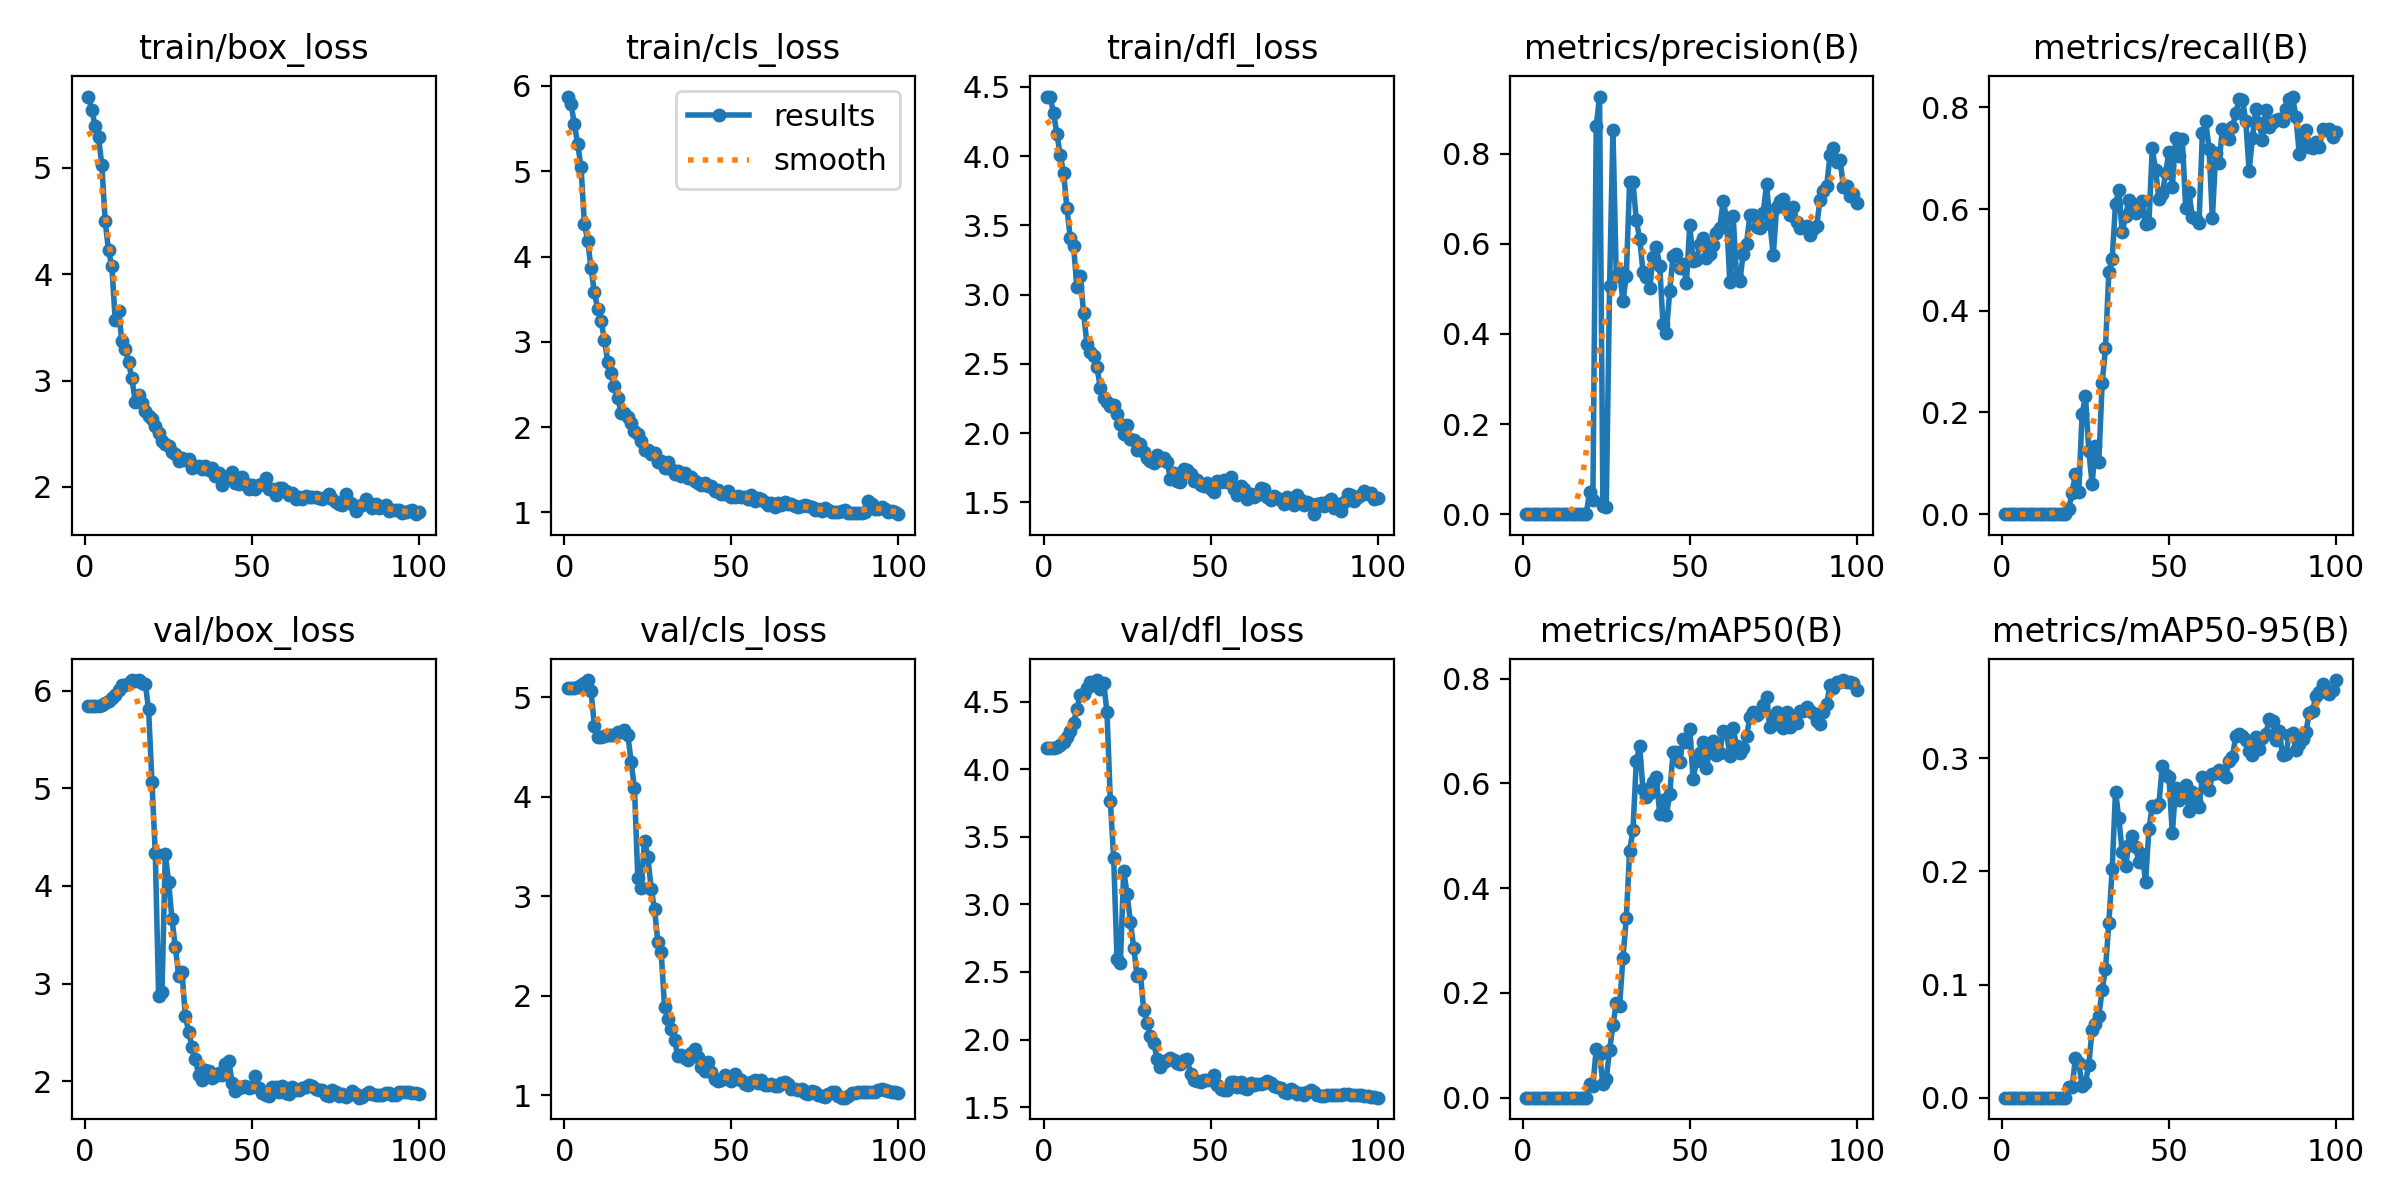

The file beside this chart, header and first rows:
epoch, time, train/box_loss, train/cls_loss, train/dfl_loss, metrics/precision(B), metrics/recall(B), metrics/mAP50(B), metrics/mAP50-95(B), val/box_loss, val/cls_loss, val/dfl_loss, lr/pg0, lr/pg1, lr/pg2
1, 16.91, 5.672, 5.876, 4.431, 0, 0, 0, 0, 5.842, 5.094, 4.158, 5e-05, 5e-05, 5e-05
2, 24.07, 5.545, 5.792, 4.426, 0, 0, 0, 0, 5.841, 5.091, 4.157, 0.0001089, 0.0001089, 0.0001089
3, 31.54, 5.394, 5.549, 4.312, 0, 0, 0, 0, 5.841, 5.095, 4.159, 0.0001666, 0.0001666, 0.0001666
4, 38.53, 5.293, 5.323, 4.162, 0, 0, 0, 0, 5.845, 5.099, 4.166, 0.0002232, 0.0002232, 0.0002232
5, 45.71, 5.025, 5.048, 4.007, 0, 0, 0, 0, 5.859, 5.116, 4.18, 0.0002785, 0.0002785, 0.0002785
6, 52.92, 4.5, 4.383, 3.882, 0, 0, 0, 0, 5.875, 5.143, 4.204, 0.0003327, 0.0003327, 0.0003327
7, 60.51, 4.225, 4.185, 3.623, 0, 0, 0, 0, 5.895, 5.171, 4.235, 0.0003856, 0.0003856, 0.0003856
8, 67.69, 4.077, 3.86, 3.411, 0, 0, 0, 0, 5.924, 5.058, 4.279, 0.0004374, 0.0004374, 0.0004374
9, 74.76, 3.565, 3.58, 3.348, 0, 0, 0, 0, 5.959, 4.706, 4.344, 0.000488, 0.000488, 0.000488
10, 82.39, 3.657, 3.38, 3.052, 0, 0, 0, 0, 6.008, 4.595, 4.447, 0.0005374, 0.0005374, 0.0005374
11, 89.49, 3.373, 3.245, 3.135, 0, 0, 0, 0, 6.055, 4.599, 4.551, 0.0005856, 0.0005856, 0.0005856
12, 96.68, 3.293, 3.023, 2.867, 0, 0, 0, 0, 6.061, 4.611, 4.557, 0.0006327, 0.0006327, 0.0006327
13, 103.8, 3.174, 2.768, 2.642, 0, 0, 0, 0, 6.084, 4.617, 4.603, 0.0006785, 0.0006785, 0.0006785
14, 111.4, 3.021, 2.633, 2.587, 0, 0, 0, 0, 6.106, 4.618, 4.648, 0.0007232, 0.0007232, 0.0007232
15, 118.5, 2.801, 2.477, 2.555, 0, 0, 0, 0, 6.098, 4.615, 4.622, 0.0007666, 0.0007666, 0.0007666
16, 125.5, 2.862, 2.344, 2.478, 0, 0, 0, 0, 6.11, 4.644, 4.659, 0.0008089, 0.0008089, 0.0008089
17, 132.6, 2.792, 2.165, 2.327, 0, 0, 0, 0, 6.08, 4.649, 4.596, 0.0008416, 0.0008416, 0.0008416
18, 139.7, 2.71, 2.162, 2.256, 0, 0, 0, 0, 6.069, 4.668, 4.638, 0.0008317, 0.0008317, 0.0008317
19, 147, 2.663, 2.119, 2.228, 0, 0, 0, 0, 5.81, 4.624, 4.42, 0.0008218, 0.0008218, 0.0008218
20, 154.1, 2.635, 2.045, 2.196, 0.04921, 0.01012, 0.02659, 0.0093, 5.063, 4.348, 3.762, 0.0008119, 0.0008119, 0.0008119
21, 161.6, 2.575, 1.959, 2.204, 0.0321, 0.04237, 0.02171, 0.00953, 4.335, 4.083, 3.34, 0.000802, 0.000802, 0.000802
22, 168.7, 2.507, 1.924, 2.139, 0.8613, 0.07991, 0.09332, 0.03479, 2.874, 3.178, 2.595, 0.0007921, 0.0007921, 0.0007921
23, 175.7, 2.43, 1.841, 2.062, 0.9272, 0.04413, 0.08321, 0.03108, 2.909, 3.084, 2.562, 0.0007822, 0.0007822, 0.0007822
24, 182.6, 2.4, 1.726, 1.99, 0.01749, 0.1968, 0.02614, 0.01015, 4.326, 3.559, 3.248, 0.0007723, 0.0007723, 0.0007723
25, 189.4, 2.389, 1.736, 2.061, 0.01698, 0.2324, 0.03635, 0.01329, 4.036, 3.391, 3.078, 0.0007624, 0.0007624, 0.0007624
26, 196.3, 2.332, 1.688, 1.955, 0.5058, 0.1248, 0.091, 0.02923, 3.66, 3.077, 2.871, 0.0007525, 0.0007525, 0.0007525
27, 203.1, 2.314, 1.699, 1.952, 0.8538, 0.06009, 0.1383, 0.06026, 3.373, 2.87, 2.68, 0.0007426, 0.0007426, 0.0007426
28, 210.6, 2.244, 1.593, 1.878, 0.5286, 0.1344, 0.1799, 0.06538, 3.08, 2.545, 2.47, 0.0007327, 0.0007327, 0.0007327
29, 217.7, 2.273, 1.602, 1.923, 0.5375, 0.1034, 0.1757, 0.07222, 3.116, 2.439, 2.484, 0.0007228, 0.0007228, 0.0007228
30, 225, 2.254, 1.52, 1.86, 0.4728, 0.2573, 0.2675, 0.09507, 2.665, 1.885, 2.215, 0.0007129, 0.0007129, 0.0007129
31, 232.1, 2.265, 1.591, 1.82, 0.5298, 0.327, 0.3427, 0.1138, 2.507, 1.772, 2.122, 0.000703, 0.000703, 0.000703
32, 239.1, 2.177, 1.514, 1.799, 0.7378, 0.4762, 0.4718, 0.1541, 2.35, 1.67, 2.025, 0.0006931, 0.0006931, 0.0006931
33, 246.1, 2.201, 1.445, 1.786, 0.7369, 0.5016, 0.5101, 0.2021, 2.225, 1.553, 1.977, 0.0006832, 0.0006832, 0.0006832
34, 253.1, 2.195, 1.489, 1.844, 0.6524, 0.6105, 0.643, 0.2706, 2.06, 1.396, 1.853, 0.0006733, 0.0006733, 0.0006733
35, 260.5, 2.168, 1.433, 1.802, 0.6117, 0.6373, 0.6711, 0.2469, 2.013, 1.403, 1.795, 0.0006634, 0.0006634, 0.0006634
36, 267.5, 2.194, 1.466, 1.823, 0.5387, 0.5543, 0.5889, 0.2173, 2.114, 1.381, 1.836, 0.0006535, 0.0006535, 0.0006535
37, 274.6, 2.164, 1.403, 1.789, 0.5255, 0.5861, 0.5733, 0.2051, 2.105, 1.356, 1.847, 0.0006436, 0.0006436, 0.0006436
38, 281.6, 2.174, 1.413, 1.668, 0.5026, 0.6178, 0.581, 0.2236, 2.037, 1.425, 1.863, 0.0006337, 0.0006337, 0.0006337
39, 288.4, 2.106, 1.364, 1.713, 0.5711, 0.6106, 0.6027, 0.2316, 2.049, 1.465, 1.85, 0.0006238, 0.0006238, 0.0006238
40, 295.4, 2.134, 1.339, 1.65, 0.593, 0.5915, 0.6116, 0.2216, 2.089, 1.383, 1.825, 0.0006139, 0.0006139, 0.0006139
41, 302.3, 2.02, 1.322, 1.644, 0.551, 0.5981, 0.5419, 0.2084, 2.06, 1.283, 1.818, 0.000604, 0.000604, 0.000604
42, 309.3, 2.089, 1.349, 1.742, 0.4212, 0.6158, 0.5681, 0.2155, 2.181, 1.249, 1.848, 0.0005941, 0.0005941, 0.0005941
43, 316.1, 2.091, 1.312, 1.736, 0.4031, 0.5713, 0.5394, 0.1906, 2.21, 1.332, 1.857, 0.0005842, 0.0005842, 0.0005842
44, 323.5, 2.14, 1.309, 1.702, 0.4958, 0.5733, 0.5793, 0.2374, 1.985, 1.24, 1.746, 0.0005743, 0.0005743, 0.0005743
45, 330.5, 2.04, 1.254, 1.656, 0.5736, 0.7193, 0.6591, 0.2577, 1.904, 1.163, 1.701, 0.0005644, 0.0005644, 0.0005644
46, 337.5, 2.026, 1.262, 1.658, 0.5787, 0.6765, 0.6593, 0.257, 1.932, 1.147, 1.69, 0.0005545, 0.0005545, 0.0005545
47, 344.5, 2.096, 1.216, 1.623, 0.5462, 0.6194, 0.6403, 0.2595, 1.942, 1.159, 1.682, 0.0005446, 0.0005446, 0.0005446
48, 351.4, 2.032, 1.213, 1.62, 0.5552, 0.6297, 0.6853, 0.2936, 1.948, 1.201, 1.7, 0.0005347, 0.0005347, 0.0005347
49, 358.5, 1.982, 1.246, 1.639, 0.5133, 0.6703, 0.6795, 0.2854, 1.932, 1.181, 1.703, 0.0005248, 0.0005248, 0.0005248
50, 365.3, 2.021, 1.176, 1.596, 0.6412, 0.7129, 0.7038, 0.2835, 1.945, 1.142, 1.704, 0.0005149, 0.0005149, 0.0005149
51, 372.3, 1.979, 1.186, 1.575, 0.5631, 0.6425, 0.6087, 0.2337, 2.057, 1.214, 1.734, 0.000505, 0.000505, 0.000505
52, 379.3, 2.019, 1.193, 1.656, 0.5648, 0.7395, 0.642, 0.2739, 1.927, 1.168, 1.665, 0.0004951, 0.0004951, 0.0004951
53, 386.6, 2.031, 1.181, 1.65, 0.5988, 0.7052, 0.6578, 0.2631, 1.877, 1.158, 1.635, 0.0004852, 0.0004852, 0.0004852
54, 393.6, 2.08, 1.185, 1.663, 0.6141, 0.7375, 0.6799, 0.2726, 1.856, 1.115, 1.624, 0.0004753, 0.0004753, 0.0004753
55, 400.4, 1.982, 1.162, 1.647, 0.5692, 0.6021, 0.6292, 0.276, 1.852, 1.101, 1.627, 0.0004654, 0.0004654, 0.0004654
56, 407.4, 1.981, 1.205, 1.682, 0.5769, 0.6333, 0.6694, 0.2532, 1.945, 1.134, 1.688, 0.0004555, 0.0004555, 0.0004555
57, 414.2, 1.928, 1.137, 1.599, 0.5986, 0.5835, 0.6808, 0.2699, 1.937, 1.15, 1.689, 0.0004456, 0.0004456, 0.0004456
58, 421.2, 1.993, 1.174, 1.552, 0.6235, 0.5797, 0.6541, 0.2627, 1.885, 1.121, 1.652, 0.0004357, 0.0004357, 0.0004357
59, 428, 1.992, 1.155, 1.62, 0.6357, 0.5717, 0.6586, 0.2572, 1.954, 1.152, 1.685, 0.0004258, 0.0004258, 0.0004258
60, 435, 1.962, 1.126, 1.593, 0.6947, 0.7486, 0.7008, 0.2833, 1.883, 1.104, 1.64, 0.0004159, 0.0004159, 0.0004159
... 40 more rows
